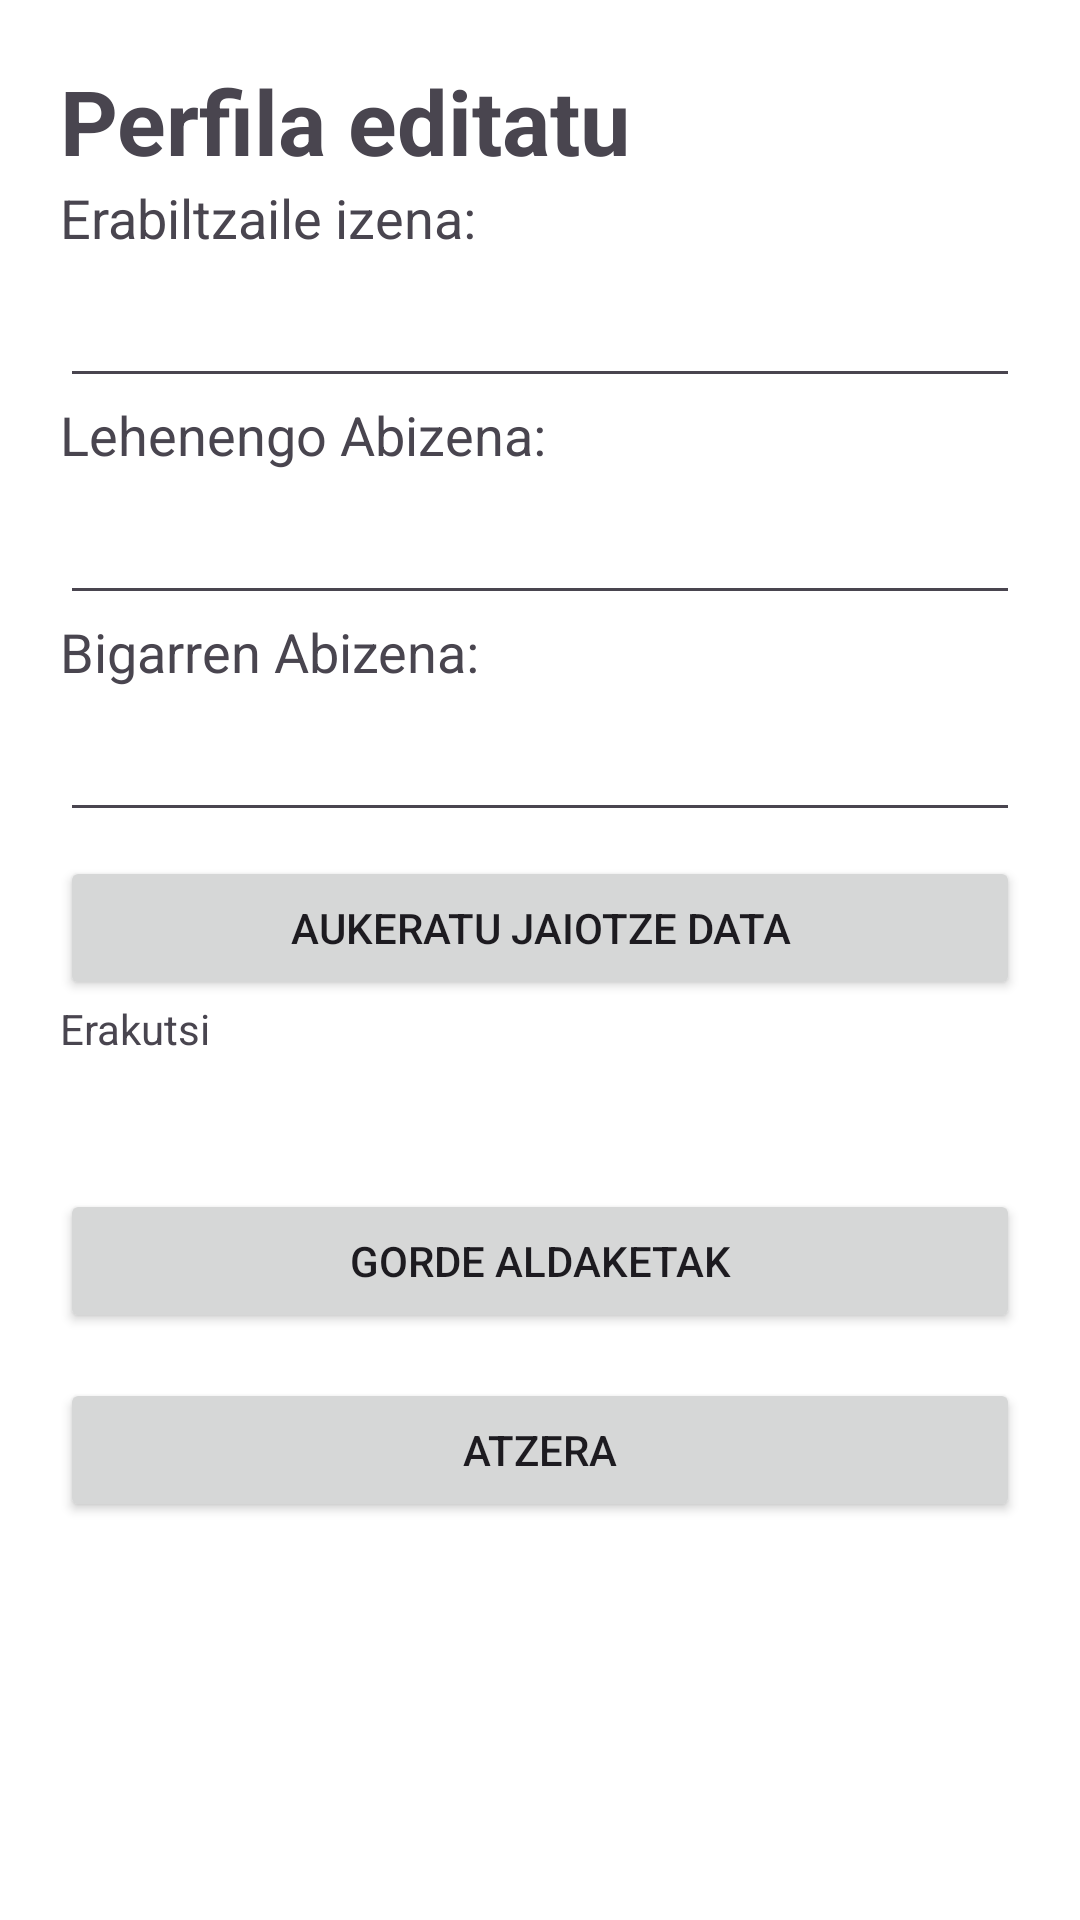

This screen was rendered from an Android layout file. Write that file and the resources it references.
<!-- AndroidManifest.xml: application theme Theme.Erronka1Mobila -->
<!-- res/layout/activity_user_profile.xml -->
<?xml version="1.0" encoding="utf-8"?>
<androidx.constraintlayout.widget.ConstraintLayout
    xmlns:android="http://schemas.android.com/apk/res/android"
    xmlns:tools="http://schemas.android.com/tools"
    xmlns:app="http://schemas.android.com/apk/res-auto"
    android:id="@+id/main"
    android:layout_width="match_parent"
    android:layout_height="match_parent"
    tools:context=".UserProfile">


  <LinearLayout
      android:layout_width="match_parent"
      android:layout_height="match_parent"
      android:orientation="vertical"
      android:padding="20dp"
      tools:layout_editor_absoluteX="-33dp"
      tools:layout_editor_absoluteY="25dp">

    <androidx.constraintlayout.widget.ConstraintLayout
        android:layout_width="match_parent"
        android:layout_height="wrap_content">

      <TextView
          android:id="@+id/tvTitleProfile"
          android:layout_width="wrap_content"
          android:layout_height="wrap_content"
          app:layout_constraintStart_toStartOf="parent"
          app:layout_constraintTop_toTopOf="parent"
          android:layout_marginBottom="20dp"
          android:text="@string/profile_edit"
          android:textSize="30sp"
          android:textStyle="bold" />

    </androidx.constraintlayout.widget.ConstraintLayout>

    <TextView
        android:layout_width="wrap_content"
        android:layout_height="wrap_content"
        android:labelFor="@+id/editTextName"
        android:text="@string/register_username"
        android:textSize="18sp" />

    <EditText
        android:id="@+id/editTextName"
        android:layout_width="match_parent"
        android:layout_height="48dp"
        android:autofillHints="name"
        android:inputType="text" />

    <TextView
        android:layout_width="wrap_content"
        android:layout_height="wrap_content"
        android:labelFor="@+id/editTextSurname"
        android:text="@string/register_lastname1"
        android:textSize="18sp" />

    <EditText
        android:id="@+id/editTextSurname"
        android:layout_width="match_parent"
        android:layout_height="48dp"
        android:autofillHints="name"
        android:inputType="text" />

    <TextView
        android:layout_width="wrap_content"
        android:layout_height="wrap_content"
        android:labelFor="@+id/editTextSurname2"
        android:text="@string/register_lastname2"
        android:textSize="18sp" />

    <EditText
        android:id="@+id/editTextSurname2"
        android:layout_width="match_parent"
        android:layout_height="48dp"
        android:autofillHints="name"
        android:inputType="text" />

    <Button
        android:id="@+id/btnBirthdate"
        android:layout_width="match_parent"
        android:layout_height="wrap_content"
        android:layout_marginTop="8dp"
        android:text="@string/select_birthdate" />
    <TextView
        android:layout_width="match_parent"
        android:layout_height="48dp"
        app:layout_constraintTop_toBottomOf="@id/tvBirthdate"
        android:text="@string/showPassword"
        android:id="@+id/editTextBirthdate"
        />

    <Button
        android:id="@+id/btnSaveChanges"
        android:layout_width="match_parent"
        android:layout_height="wrap_content"
        android:layout_marginTop="15dp"
        android:text="@string/save_changes"/>
    <Button
        android:id="@+id/btnBackProfile"
        android:layout_width="match_parent"
        android:layout_height="wrap_content"
        android:layout_marginTop="15dp"
        android:text="@string/back"/>
  </LinearLayout>
</androidx.constraintlayout.widget.ConstraintLayout>
<!-- resources referenced by this layout -->
<resources>
  <string name="back">Atzera</string>
  <string name="profile_edit">Perfila editatu</string>
  <string name="register_lastname1">Lehenengo Abizena:</string>
  <string name="register_lastname2">Bigarren Abizena:</string>
  <string name="register_username">Erabiltzaile izena:</string>
  <string name="save_changes">Gorde aldaketak</string>
  <string name="select_birthdate">Aukeratu jaiotze data</string>
  <string name="showPassword">Erakutsi</string>
  <style name="Theme.Erronka1Mobila" parent="Theme.Material3.DayNight.NoActionBar">
          <item name="colorPrimary">@color/light_primary</item>
          <item name="colorPrimaryVariant">@color/light_primary_variant</item>
          <item name="colorSecondary">@color/light_secondary</item>
          <item name="colorSecondaryVariant">@color/light_secondary_variant</item>
          <item name="android:colorBackground">@color/light_background</item>
          <item name="colorSurface">@color/light_surface</item>
          <item name="colorError">@color/light_error</item>
          <item name="colorOnPrimary">@color/light_on_primary</item>
          <item name="colorOnSecondary">@color/light_on_secondary</item>
          <item name="colorOnBackground">@color/light_on_background</item>
          <item name="colorOnSurface">@color/light_on_surface</item>
          <item name="colorOnError">@color/light_on_error</item>
      </style>
  <color name="light_primary">#6200EE</color>
  <color name="light_primary_variant">#3700B3</color>
  <color name="light_secondary">#03DAC6</color>
  <color name="light_secondary_variant">#018786</color>
  <color name="light_background">#FFFFFF</color>
  <color name="light_surface">#767676</color>
  <color name="light_error">#B00020</color>
  <color name="light_on_primary">#FFFFFF</color>
  <color name="light_on_secondary">#000000</color>
  <color name="light_on_background">#000000</color>
  <color name="light_on_surface">#000000</color>
  <color name="light_on_error">#FFFFFF</color>
</resources>
